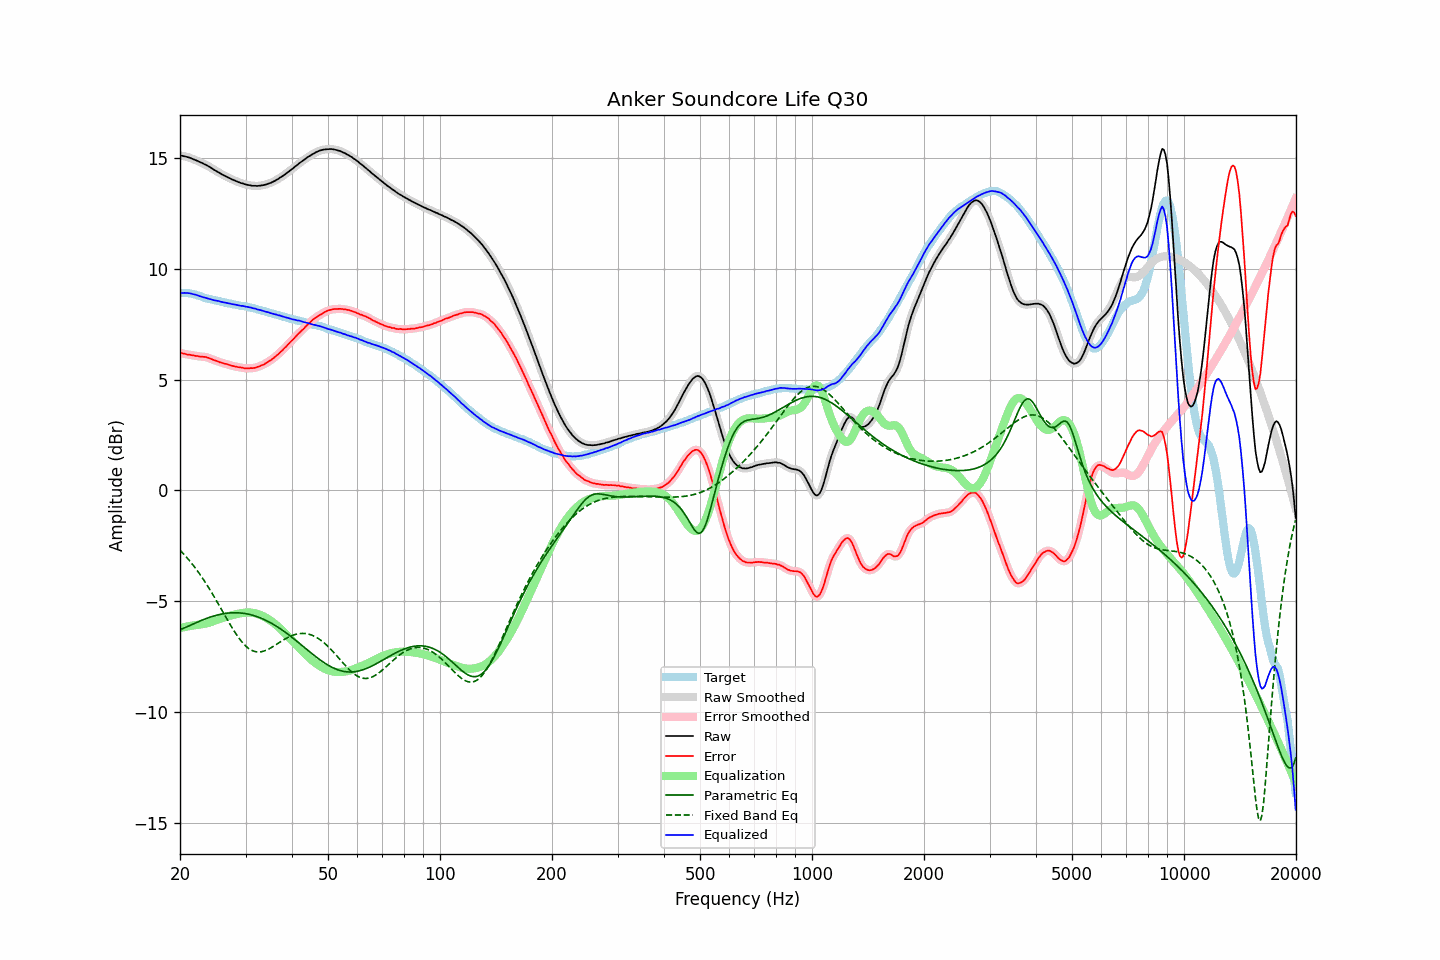

The table this chart was drawn from, first rows:
frequency, raw, error, smoothed, error_smoothed, equalization, parametric_eq, fixed_band_eq, equalized_raw, equalized_smoothed, target
20.00, 15.12, 6.21, 15.12, 6.21, -6.21, -6.29, -2.70, 8.91, 8.91, 8.91
20.20, 15.11, 6.20, 15.11, 6.19, -6.19, -6.26, -2.77, 8.92, 8.91, 8.91
20.40, 15.09, 6.18, 15.09, 6.18, -6.18, -6.23, -2.85, 8.91, 8.92, 8.91
20.61, 15.08, 6.17, 15.08, 6.16, -6.16, -6.20, -2.93, 8.92, 8.91, 8.91
20.81, 15.06, 6.15, 15.06, 6.15, -6.15, -6.16, -3.01, 8.91, 8.91, 8.91
21.02, 15.04, 6.13, 15.04, 6.13, -6.13, -6.13, -3.09, 8.91, 8.91, 8.91
21.23, 15.02, 6.13, 15.02, 6.12, -6.12, -6.10, -3.18, 8.90, 8.90, 8.89
21.44, 14.99, 6.11, 14.99, 6.11, -6.11, -6.07, -3.27, 8.88, 8.88, 8.88
21.66, 14.96, 6.10, 14.96, 6.10, -6.09, -6.03, -3.36, 8.86, 8.87, 8.86
21.87, 14.93, 6.09, 14.93, 6.08, -6.08, -6.00, -3.45, 8.85, 8.85, 8.84
22.09, 14.90, 6.07, 14.90, 6.07, -6.07, -5.97, -3.55, 8.83, 8.83, 8.83
22.31, 14.87, 6.07, 14.86, 6.06, -6.06, -5.94, -3.65, 8.80, 8.80, 8.80
22.54, 14.83, 6.05, 14.83, 6.05, -6.06, -5.91, -3.75, 8.77, 8.78, 8.78
22.76, 14.80, 6.04, 14.80, 6.04, -6.05, -5.88, -3.85, 8.75, 8.75, 8.76
22.99, 14.77, 6.04, 14.77, 6.03, -6.04, -5.85, -3.96, 8.73, 8.73, 8.73
23.22, 14.73, 6.03, 14.73, 6.03, -6.02, -5.82, -4.07, 8.71, 8.71, 8.70
23.45, 14.70, 6.03, 14.70, 6.02, -6.01, -5.79, -4.18, 8.69, 8.69, 8.67
23.69, 14.66, 6.00, 14.66, 6.00, -5.99, -5.76, -4.29, 8.67, 8.67, 8.66
23.92, 14.62, 5.98, 14.62, 5.98, -5.97, -5.74, -4.41, 8.65, 8.65, 8.64
24.16, 14.58, 5.95, 14.57, 5.94, -5.95, -5.71, -4.53, 8.63, 8.63, 8.63
24.40, 14.53, 5.92, 14.53, 5.92, -5.92, -5.69, -4.65, 8.61, 8.61, 8.61
24.65, 14.48, 5.89, 14.48, 5.89, -5.89, -5.67, -4.77, 8.59, 8.59, 8.59
24.89, 14.44, 5.87, 14.44, 5.86, -5.86, -5.65, -4.89, 8.57, 8.57, 8.57
25.14, 14.40, 5.84, 14.40, 5.84, -5.84, -5.63, -5.02, 8.56, 8.56, 8.56
25.39, 14.36, 5.82, 14.35, 5.81, -5.81, -5.61, -5.14, 8.55, 8.54, 8.54
25.65, 14.31, 5.78, 14.31, 5.78, -5.79, -5.59, -5.27, 8.52, 8.52, 8.53
25.91, 14.27, 5.77, 14.27, 5.76, -5.76, -5.58, -5.40, 8.51, 8.51, 8.50
26.16, 14.23, 5.74, 14.23, 5.74, -5.74, -5.56, -5.53, 8.49, 8.49, 8.49
26.43, 14.20, 5.72, 14.19, 5.72, -5.72, -5.55, -5.65, 8.48, 8.48, 8.48
26.69, 14.16, 5.71, 14.16, 5.70, -5.70, -5.54, -5.78, 8.46, 8.46, 8.45
26.96, 14.12, 5.68, 14.12, 5.68, -5.67, -5.53, -5.90, 8.44, 8.45, 8.44
27.23, 14.09, 5.66, 14.08, 5.65, -5.65, -5.53, -6.03, 8.43, 8.43, 8.43
27.50, 14.05, 5.63, 14.05, 5.63, -5.64, -5.52, -6.15, 8.41, 8.42, 8.42
27.77, 14.02, 5.62, 14.02, 5.61, -5.62, -5.52, -6.27, 8.40, 8.40, 8.40
28.05, 13.99, 5.60, 13.99, 5.60, -5.60, -5.52, -6.38, 8.39, 8.39, 8.39
28.33, 13.96, 5.59, 13.96, 5.58, -5.58, -5.52, -6.49, 8.38, 8.38, 8.37
28.62, 13.93, 5.57, 13.93, 5.57, -5.57, -5.52, -6.60, 8.36, 8.36, 8.36
28.90, 13.90, 5.56, 13.90, 5.56, -5.55, -5.53, -6.70, 8.35, 8.35, 8.34
29.19, 13.87, 5.55, 13.87, 5.54, -5.54, -5.53, -6.79, 8.33, 8.33, 8.32
29.48, 13.86, 5.54, 13.85, 5.53, -5.53, -5.54, -6.88, 8.33, 8.32, 8.32
29.78, 13.83, 5.52, 13.83, 5.52, -5.52, -5.55, -6.96, 8.31, 8.31, 8.31
30.08, 13.81, 5.51, 13.81, 5.51, -5.51, -5.56, -7.03, 8.29, 8.30, 8.30
30.38, 13.79, 5.51, 13.79, 5.51, -5.51, -5.58, -7.09, 8.28, 8.28, 8.28
30.68, 13.78, 5.51, 13.78, 5.51, -5.51, -5.59, -7.15, 8.27, 8.27, 8.27
30.99, 13.77, 5.53, 13.76, 5.51, -5.51, -5.61, -7.19, 8.26, 8.25, 8.24
31.30, 13.75, 5.52, 13.76, 5.52, -5.52, -5.63, -7.23, 8.23, 8.24, 8.23
31.61, 13.75, 5.53, 13.75, 5.53, -5.53, -5.65, -7.26, 8.22, 8.22, 8.22
31.93, 13.75, 5.55, 13.74, 5.54, -5.55, -5.67, -7.28, 8.20, 8.19, 8.20
32.24, 13.74, 5.57, 13.74, 5.57, -5.57, -5.70, -7.29, 8.17, 8.18, 8.17
32.57, 13.75, 5.60, 13.75, 5.59, -5.59, -5.72, -7.29, 8.16, 8.16, 8.15
32.89, 13.76, 5.62, 13.76, 5.62, -5.62, -5.75, -7.28, 8.14, 8.14, 8.14
33.22, 13.77, 5.66, 13.77, 5.65, -5.65, -5.78, -7.27, 8.12, 8.12, 8.11
33.55, 13.78, 5.68, 13.78, 5.68, -5.69, -5.81, -7.25, 8.09, 8.10, 8.10
33.89, 13.80, 5.73, 13.80, 5.72, -5.72, -5.85, -7.23, 8.07, 8.07, 8.07
34.23, 13.82, 5.77, 13.82, 5.77, -5.77, -5.88, -7.20, 8.05, 8.05, 8.05
34.57, 13.85, 5.82, 13.84, 5.81, -5.81, -5.92, -7.16, 8.04, 8.03, 8.03
34.92, 13.87, 5.86, 13.87, 5.86, -5.86, -5.96, -7.13, 8.01, 8.01, 8.01
35.27, 13.90, 5.91, 13.90, 5.91, -5.91, -6.00, -7.08, 7.99, 7.99, 7.99
35.62, 13.94, 5.97, 13.94, 5.96, -5.96, -6.04, -7.04, 7.97, 7.97, 7.97
35.97, 13.97, 6.02, 13.97, 6.02, -6.02, -6.08, -6.99, 7.95, 7.95, 7.95
... 635 more rows
